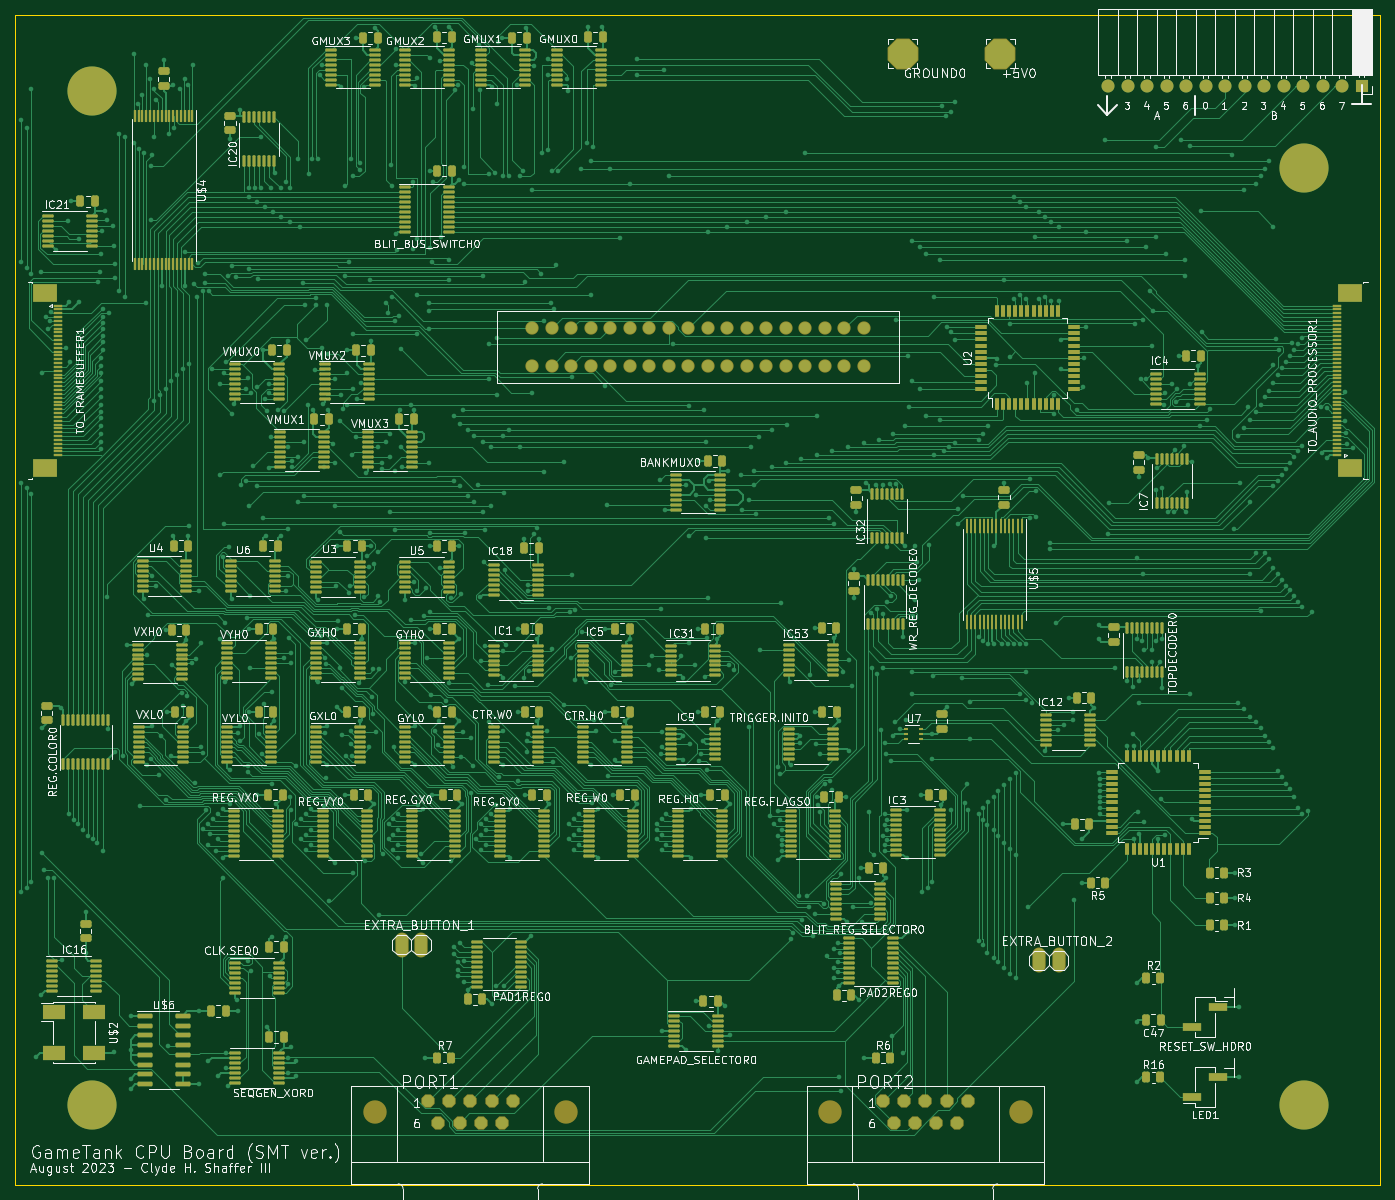
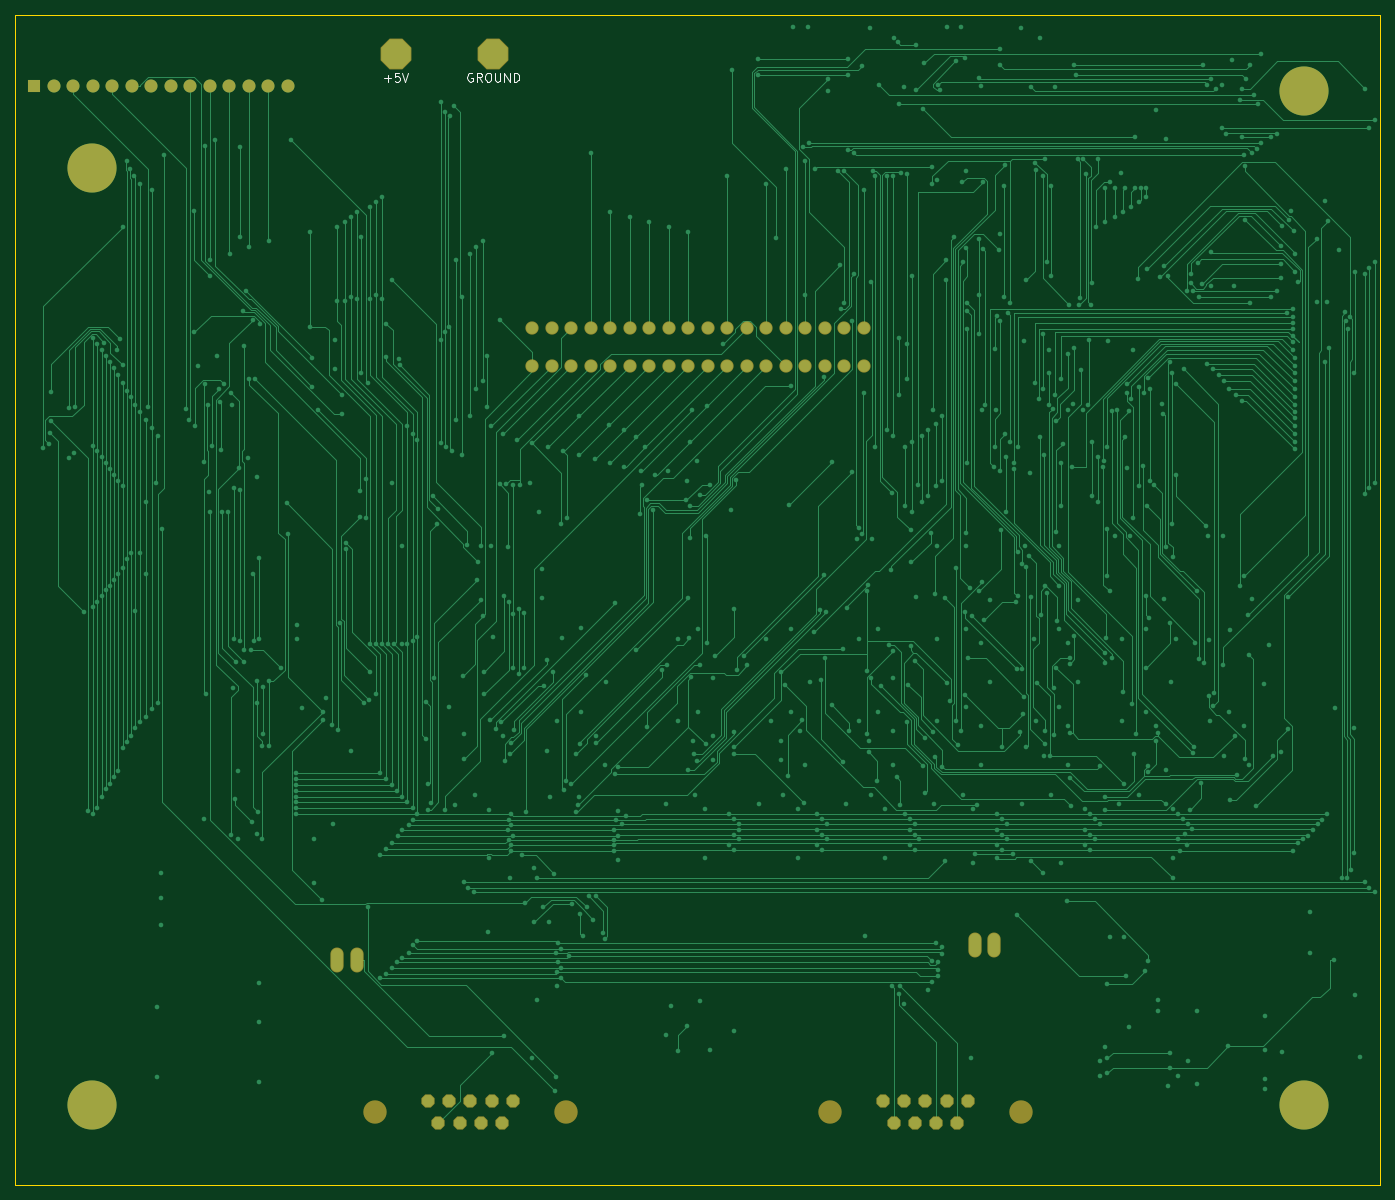
Circuit board: 11 layer files. Board 177.8 x 152.4 mm.
- bottom_copper: LogicBoard_smt-B_Cu.gbr (136278 bytes)
- bottom_mask: LogicBoard_smt-B_Mask.gbr (4427 bytes)
- paste: LogicBoard_smt-B_Paste.gbr (472 bytes)
- bottom_silk: LogicBoard_smt-B_Silkscreen.gbr (4971 bytes)
- outline: LogicBoard_smt-Edge_Cuts.gbr (713 bytes)
- top_copper: LogicBoard_smt-F_Cu.gbr (353408 bytes)
- top_mask: LogicBoard_smt-F_Mask.gbr (43418 bytes)
- paste: LogicBoard_smt-F_Paste.gbr (39509 bytes)
- top_silk: LogicBoard_smt-F_Silkscreen.gbr (294585 bytes)
- inner_copper: LogicBoard_smt-In1_Cu.gbr (1467683 bytes)
- inner_copper: LogicBoard_smt-In2_Cu.gbr (1407718 bytes)

=== bottom_copper: LogicBoard_smt-B_Cu.gbr (136278 bytes, source omitted) ===
=== bottom_mask: LogicBoard_smt-B_Mask.gbr ===
%TF.GenerationSoftware,KiCad,Pcbnew,7.0.5*%
%TF.CreationDate,2023-08-21T23:54:45-04:00*%
%TF.ProjectId,LogicBoard_smt,4c6f6769-6342-46f6-9172-645f736d742e,rev?*%
%TF.SameCoordinates,Original*%
%TF.FileFunction,Soldermask,Bot*%
%TF.FilePolarity,Negative*%
%FSLAX46Y46*%
G04 Gerber Fmt 4.6, Leading zero omitted, Abs format (unit mm)*
G04 Created by KiCad (PCBNEW 7.0.5) date 2023-08-21 23:54:45*
%MOMM*%
%LPD*%
G01*
G04 APERTURE LIST*
G04 Aperture macros list*
%AMFreePoly0*
4,1,25,0.375350,0.844196,0.387473,0.833842,0.833842,0.387473,0.862349,0.331525,0.863600,0.315631,0.863600,-0.315631,0.844196,-0.375350,0.833842,-0.387473,0.387473,-0.833842,0.331525,-0.862349,0.315631,-0.863600,-0.315631,-0.863600,-0.375350,-0.844196,-0.387473,-0.833842,-0.833842,-0.387473,-0.862349,-0.331525,-0.863600,-0.315631,-0.863600,0.315631,-0.844196,0.375350,-0.833842,0.387473,
-0.387473,0.833842,-0.331525,0.862349,-0.315631,0.863600,0.315631,0.863600,0.375350,0.844196,0.375350,0.844196,$1*%
%AMFreePoly1*
4,1,25,0.848796,1.987196,0.860919,1.976842,1.976842,0.860919,2.005349,0.804971,2.006600,0.789077,2.006600,-0.789077,1.987196,-0.848796,1.976842,-0.860919,0.860919,-1.976842,0.804971,-2.005349,0.789077,-2.006600,-0.789077,-2.006600,-0.848796,-1.987196,-0.860919,-1.976842,-1.976842,-0.860919,-2.005349,-0.804971,-2.006600,-0.789077,-2.006600,0.789077,-1.987196,0.848796,-1.976842,0.860919,
-0.860919,1.976842,-0.804971,2.005349,-0.789077,2.006600,0.789077,2.006600,0.848796,1.987196,0.848796,1.987196,$1*%
G04 Aperture macros list end*
%ADD10C,6.400000*%
%ADD11C,3.600000*%
%ADD12O,1.727200X3.251200*%
%ADD13C,3.048000*%
%ADD14FreePoly0,0.000000*%
%ADD15C,1.727200*%
%ADD16FreePoly1,0.000000*%
%ADD17O,1.700000X1.700000*%
%ADD18R,1.700000X1.700000*%
G04 APERTURE END LIST*
D10*
%TO.C,H4*%
X203360000Y-39050000D03*
D11*
X203360000Y-39050000D03*
%TD*%
D10*
%TO.C,H3*%
X203360000Y-161145000D03*
D11*
X203360000Y-161145000D03*
%TD*%
D10*
%TO.C,H2*%
X45560000Y-161145000D03*
D11*
X45560000Y-161145000D03*
%TD*%
%TO.C,HE*%
X45560000Y-29050000D03*
D10*
X45560000Y-29050000D03*
%TD*%
D12*
%TO.C,EXTRA_BUTTON_1*%
X85852000Y-140208000D03*
X88392000Y-140208000D03*
%TD*%
D13*
%TO.C,PORT1*%
X82372200Y-161949100D03*
X107264200Y-161949100D03*
D14*
X89281000Y-160526700D03*
X92049600Y-160526700D03*
X94818200Y-160526700D03*
X97586800Y-160526700D03*
X100355400Y-160526700D03*
X90665300Y-163370300D03*
X93433900Y-163370300D03*
X96202500Y-163370300D03*
X98971100Y-163370300D03*
%TD*%
D13*
%TO.C,PORT2*%
X141655800Y-161949100D03*
X166547800Y-161949100D03*
D14*
X148564600Y-160526700D03*
X151333200Y-160526700D03*
X154101800Y-160526700D03*
X156870400Y-160526700D03*
X159639000Y-160526700D03*
X149948900Y-163370300D03*
X152717500Y-163370300D03*
X155486100Y-163370300D03*
X158254700Y-163370300D03*
%TD*%
D12*
%TO.C,EXTRA_BUTTON_2*%
X168910000Y-142259000D03*
X171450000Y-142259000D03*
%TD*%
D15*
%TO.C,U$3*%
X102870000Y-64770000D03*
X105410000Y-64770000D03*
X107950000Y-64770000D03*
X110490000Y-64770000D03*
X113030000Y-64770000D03*
X115570000Y-64770000D03*
X118110000Y-64770000D03*
X120650000Y-64770000D03*
X123190000Y-64770000D03*
X125730000Y-64770000D03*
X128270000Y-64770000D03*
X130810000Y-64770000D03*
X133350000Y-64770000D03*
X135890000Y-64770000D03*
X138430000Y-64770000D03*
X140970000Y-64770000D03*
X143510000Y-64770000D03*
X146050000Y-64770000D03*
X102870000Y-59918600D03*
X105410000Y-59918600D03*
X107950000Y-59918600D03*
X110490000Y-59918600D03*
X113030000Y-59918600D03*
X115570000Y-59918600D03*
X118110000Y-59918600D03*
X120650000Y-59918600D03*
X123190000Y-59918600D03*
X125730000Y-59918600D03*
X128270000Y-59918600D03*
X130810000Y-59918600D03*
X133350000Y-59918600D03*
X135890000Y-59918600D03*
X138430000Y-59918600D03*
X140970000Y-59918600D03*
X143510000Y-59918600D03*
X146050000Y-59918600D03*
%TD*%
D16*
%TO.C,+5V0*%
X163830000Y-24130000D03*
%TD*%
%TO.C,GROUND0*%
X151130000Y-24130000D03*
%TD*%
D17*
%TO.C,VIAPORT0*%
X177888900Y-28346400D03*
X180428900Y-28346400D03*
X182968900Y-28346400D03*
X185508900Y-28346400D03*
X188048900Y-28346400D03*
X190588900Y-28346400D03*
X193128900Y-28346400D03*
X195668900Y-28346400D03*
X198208900Y-28346400D03*
X200748900Y-28346400D03*
X203288900Y-28346400D03*
X205828900Y-28346400D03*
X208368900Y-28346400D03*
D18*
X210908900Y-28346400D03*
%TD*%
M02*

=== paste: LogicBoard_smt-B_Paste.gbr ===
%TF.GenerationSoftware,KiCad,Pcbnew,7.0.5*%
%TF.CreationDate,2023-08-21T23:54:45-04:00*%
%TF.ProjectId,LogicBoard_smt,4c6f6769-6342-46f6-9172-645f736d742e,rev?*%
%TF.SameCoordinates,Original*%
%TF.FileFunction,Paste,Bot*%
%TF.FilePolarity,Positive*%
%FSLAX46Y46*%
G04 Gerber Fmt 4.6, Leading zero omitted, Abs format (unit mm)*
G04 Created by KiCad (PCBNEW 7.0.5) date 2023-08-21 23:54:45*
%MOMM*%
%LPD*%
G01*
G04 APERTURE LIST*
G04 APERTURE END LIST*
M02*

=== bottom_silk: LogicBoard_smt-B_Silkscreen.gbr ===
%TF.GenerationSoftware,KiCad,Pcbnew,7.0.5*%
%TF.CreationDate,2023-08-21T23:54:45-04:00*%
%TF.ProjectId,LogicBoard_smt,4c6f6769-6342-46f6-9172-645f736d742e,rev?*%
%TF.SameCoordinates,Original*%
%TF.FileFunction,Legend,Bot*%
%TF.FilePolarity,Positive*%
%FSLAX46Y46*%
G04 Gerber Fmt 4.6, Leading zero omitted, Abs format (unit mm)*
G04 Created by KiCad (PCBNEW 7.0.5) date 2023-08-21 23:54:45*
%MOMM*%
%LPD*%
G01*
G04 APERTURE LIST*
%ADD10C,0.101600*%
G04 APERTURE END LIST*
D10*
X165332228Y-27346621D02*
X164442019Y-27346621D01*
X164887123Y-27791726D02*
X164887123Y-26901516D01*
X163329257Y-26623326D02*
X163885638Y-26623326D01*
X163885638Y-26623326D02*
X163941276Y-27179707D01*
X163941276Y-27179707D02*
X163885638Y-27124068D01*
X163885638Y-27124068D02*
X163774362Y-27068430D01*
X163774362Y-27068430D02*
X163496171Y-27068430D01*
X163496171Y-27068430D02*
X163384895Y-27124068D01*
X163384895Y-27124068D02*
X163329257Y-27179707D01*
X163329257Y-27179707D02*
X163273619Y-27290983D01*
X163273619Y-27290983D02*
X163273619Y-27569173D01*
X163273619Y-27569173D02*
X163329257Y-27680449D01*
X163329257Y-27680449D02*
X163384895Y-27736088D01*
X163384895Y-27736088D02*
X163496171Y-27791726D01*
X163496171Y-27791726D02*
X163774362Y-27791726D01*
X163774362Y-27791726D02*
X163885638Y-27736088D01*
X163885638Y-27736088D02*
X163941276Y-27680449D01*
X162939790Y-26623326D02*
X162550324Y-27791726D01*
X162550324Y-27791726D02*
X162160857Y-26623326D01*
X153828447Y-26678964D02*
X153939723Y-26623326D01*
X153939723Y-26623326D02*
X154106637Y-26623326D01*
X154106637Y-26623326D02*
X154273552Y-26678964D01*
X154273552Y-26678964D02*
X154384828Y-26790240D01*
X154384828Y-26790240D02*
X154440466Y-26901516D01*
X154440466Y-26901516D02*
X154496104Y-27124068D01*
X154496104Y-27124068D02*
X154496104Y-27290983D01*
X154496104Y-27290983D02*
X154440466Y-27513535D01*
X154440466Y-27513535D02*
X154384828Y-27624811D01*
X154384828Y-27624811D02*
X154273552Y-27736088D01*
X154273552Y-27736088D02*
X154106637Y-27791726D01*
X154106637Y-27791726D02*
X153995361Y-27791726D01*
X153995361Y-27791726D02*
X153828447Y-27736088D01*
X153828447Y-27736088D02*
X153772809Y-27680449D01*
X153772809Y-27680449D02*
X153772809Y-27290983D01*
X153772809Y-27290983D02*
X153995361Y-27290983D01*
X152604409Y-27791726D02*
X152993876Y-27235345D01*
X153272066Y-27791726D02*
X153272066Y-26623326D01*
X153272066Y-26623326D02*
X152826961Y-26623326D01*
X152826961Y-26623326D02*
X152715685Y-26678964D01*
X152715685Y-26678964D02*
X152660047Y-26734602D01*
X152660047Y-26734602D02*
X152604409Y-26845878D01*
X152604409Y-26845878D02*
X152604409Y-27012792D01*
X152604409Y-27012792D02*
X152660047Y-27124068D01*
X152660047Y-27124068D02*
X152715685Y-27179707D01*
X152715685Y-27179707D02*
X152826961Y-27235345D01*
X152826961Y-27235345D02*
X153272066Y-27235345D01*
X151881114Y-26623326D02*
X151658561Y-26623326D01*
X151658561Y-26623326D02*
X151547285Y-26678964D01*
X151547285Y-26678964D02*
X151436009Y-26790240D01*
X151436009Y-26790240D02*
X151380371Y-27012792D01*
X151380371Y-27012792D02*
X151380371Y-27402259D01*
X151380371Y-27402259D02*
X151436009Y-27624811D01*
X151436009Y-27624811D02*
X151547285Y-27736088D01*
X151547285Y-27736088D02*
X151658561Y-27791726D01*
X151658561Y-27791726D02*
X151881114Y-27791726D01*
X151881114Y-27791726D02*
X151992390Y-27736088D01*
X151992390Y-27736088D02*
X152103666Y-27624811D01*
X152103666Y-27624811D02*
X152159304Y-27402259D01*
X152159304Y-27402259D02*
X152159304Y-27012792D01*
X152159304Y-27012792D02*
X152103666Y-26790240D01*
X152103666Y-26790240D02*
X151992390Y-26678964D01*
X151992390Y-26678964D02*
X151881114Y-26623326D01*
X150879628Y-26623326D02*
X150879628Y-27569173D01*
X150879628Y-27569173D02*
X150823990Y-27680449D01*
X150823990Y-27680449D02*
X150768352Y-27736088D01*
X150768352Y-27736088D02*
X150657076Y-27791726D01*
X150657076Y-27791726D02*
X150434523Y-27791726D01*
X150434523Y-27791726D02*
X150323247Y-27736088D01*
X150323247Y-27736088D02*
X150267609Y-27680449D01*
X150267609Y-27680449D02*
X150211971Y-27569173D01*
X150211971Y-27569173D02*
X150211971Y-26623326D01*
X149655590Y-27791726D02*
X149655590Y-26623326D01*
X149655590Y-26623326D02*
X148987933Y-27791726D01*
X148987933Y-27791726D02*
X148987933Y-26623326D01*
X148431552Y-27791726D02*
X148431552Y-26623326D01*
X148431552Y-26623326D02*
X148153362Y-26623326D01*
X148153362Y-26623326D02*
X147986447Y-26678964D01*
X147986447Y-26678964D02*
X147875171Y-26790240D01*
X147875171Y-26790240D02*
X147819533Y-26901516D01*
X147819533Y-26901516D02*
X147763895Y-27124068D01*
X147763895Y-27124068D02*
X147763895Y-27290983D01*
X147763895Y-27290983D02*
X147819533Y-27513535D01*
X147819533Y-27513535D02*
X147875171Y-27624811D01*
X147875171Y-27624811D02*
X147986447Y-27736088D01*
X147986447Y-27736088D02*
X148153362Y-27791726D01*
X148153362Y-27791726D02*
X148431552Y-27791726D01*
M02*

=== outline: LogicBoard_smt-Edge_Cuts.gbr ===
%TF.GenerationSoftware,KiCad,Pcbnew,7.0.5*%
%TF.CreationDate,2023-08-21T23:54:45-04:00*%
%TF.ProjectId,LogicBoard_smt,4c6f6769-6342-46f6-9172-645f736d742e,rev?*%
%TF.SameCoordinates,Original*%
%TF.FileFunction,Profile,NP*%
%FSLAX46Y46*%
G04 Gerber Fmt 4.6, Leading zero omitted, Abs format (unit mm)*
G04 Created by KiCad (PCBNEW 7.0.5) date 2023-08-21 23:54:45*
%MOMM*%
%LPD*%
G01*
G04 APERTURE LIST*
%TA.AperFunction,Profile*%
%ADD10C,0.050000*%
%TD*%
G04 APERTURE END LIST*
D10*
X35560000Y-19050000D02*
X35560000Y-171450000D01*
X213360000Y-171450000D02*
X213360000Y-19050000D01*
X35560000Y-171450000D02*
X213360000Y-171450000D01*
X213360000Y-19050000D02*
X35560000Y-19050000D01*
M02*

=== top_copper: LogicBoard_smt-F_Cu.gbr (353408 bytes, source omitted) ===
=== top_mask: LogicBoard_smt-F_Mask.gbr (43418 bytes, source omitted) ===
=== paste: LogicBoard_smt-F_Paste.gbr (39509 bytes, source omitted) ===
=== top_silk: LogicBoard_smt-F_Silkscreen.gbr (294585 bytes, source omitted) ===
=== inner_copper: LogicBoard_smt-In1_Cu.gbr (1467683 bytes, source omitted) ===
=== inner_copper: LogicBoard_smt-In2_Cu.gbr (1407718 bytes, source omitted) ===
